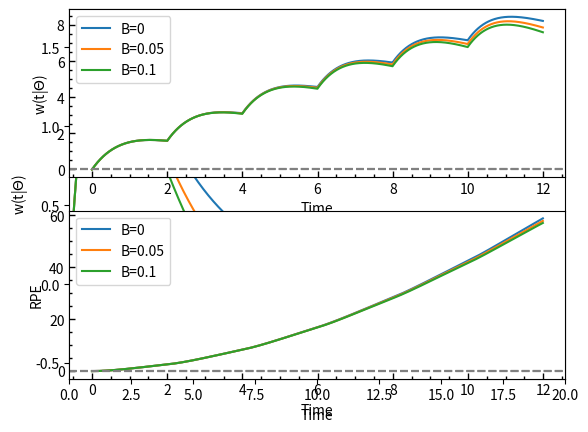

Source code (Python):
#Integrate-and-Fire Model of Dopamine to inform Drug Addiction

#This code is based on the paper: "A mathematical model of reward-mediated learning in drug adduction" (https://doi.org/10.1063/5.0082997)
#The model was adapted for a final project in BME 4409 Quantitative Physiology
#This program contains functions for plotting a graph similar to that found in Fig 2 of the paper and a pair of w(t|theta) and RPE plots over time.

import numpy as np
import matplotlib.pyplot as plt
from scipy import integrate
from array import array

#This function plots a graph similar to that found in Fig 2 of the referenced paper
def variedBeta(alpha, Ta, beta_values, Tb, delta):
    # Time grid
    t = np.linspace(0, 1000, 10000)
    
    # Solve for w(t|theta) and plot
    for beta in beta_values:
        solution = (Ta * delta / (alpha - 1)) * (
            (1 - Tb / (beta - 1)) * np.exp(-t) - (1 - Tb / (beta - alpha)) * np.exp(-alpha * t) - (Tb / (beta - alpha) - Tb / (beta - 1)) * np.exp(-beta * t)
        )
        plt.plot(t, solution, label=f"Tolerant beta={beta}")

    plt.xlabel("Time")
    plt.ylabel("w(t|$\Theta$)")
    plt.legend()
    plt.xlim(0, 20)
    plt.axhline(0, color='grey', linestyle='--')
    plt.show()

#This function plots the w(t|theta) and RPE responses
def plotwRPE(alpha, Ta, beta, Tb, delta, T, freqs, days, G, B):
    k = freq*days + 1  # Number of dosages the patient will take +1
    for i in range(k-1):
        b2 = beta[i] * (1 - B * delta)
        Tb2 = Tb[i] * (1 + G * delta)
        beta.append(b2)
        Tb.append(Tb2)
        T.append(freq*(i+1))
    #print(beta)
    # Time grid
    steps = 1000
    t = np.linspace(0, freq*k, steps*k)  # Covering a longer time span for better visualization
    tlarge = np.linspace(0, freqs[0]*k, steps*k)
    wt = [0]
    n=1
    save = wt[len(wt)-1]
    last = 0
    RPE = [0]
    for i in range(steps*k):
        if n==k:
            break
        elif t[i]>=T[n-1] and t[i]<T[n]:
            wt.append(save + (Ta * delta / (alpha - 1)) * (
                (1 - Tb[n-1] / (beta[n-1] - 1)) *
                np.exp(-(t[i]-T[n-1])) -
                (1 - Tb[n-1] / (beta[n-1] - alpha)) *
                np.exp(-alpha * (t[i]-T[n-1])) -
                (Tb[n-1] / (beta[n-1] - alpha) - Tb[n-1] / (beta[n-1] - 1)) *
                np.exp(-beta[n-1] * (t[i]-T[n-1]))
            ))
            x = t[len(wt)-2:len(wt)]
            RPE.append(RPE[len(RPE)-1] + integrate.trapezoid(wt[len(wt)-2:len(wt)], x))
        else:
            save = wt[len(wt)-1]
            n += 1
            last = i 
    if len(t) < len(tlarge):
        t = np.interp(tlarge, t, t)
        RPE = np.interp(tlarge, t, RPE)
    plt.subplot(211)
    plt.plot(t[range(0,len(wt))], wt, label=f"B={B}") #change label as necessary
    plt.xlabel("Time")
    plt.ylabel("w(t|$\Theta$)")
    plt.axhline(0, color='grey', linestyle='--')
    plt.tick_params(axis='both', which='major', direction='in', length=4, width=1)
    plt.tick_params(axis='both', which='minor', direction='in', length=2, width=1)
    plt.minorticks_on()
    plt.legend()
    plt.subplot(212)
    plt.plot(t[range(0,len(RPE))], RPE, label=f"B={B}") #change label as necessary
    plt.xlabel("Time")
    plt.ylabel("RPE")
    plt.axhline(0, color='grey', linestyle='--')
    plt.tick_params(axis='both', which='major', direction='in', length=4, width=1)
    plt.tick_params(axis='both', which='minor', direction='in', length=2, width=1)
    plt.minorticks_on()
    plt.legend()

# Initialize variables
alpha = 0.3
Ta = 1
beta_values = [0.5, 0.17149999999999996, 0.058824499999999974]
Tb = 0.1
delta = 3

variedBeta(alpha, Ta, beta_values, Tb, delta)

# Initialize variables
# naive values
alpha = 0.3
Ta = 1
beta = [0.5]
Tb = [0.1]
delta = 1  # Dosage in mg
T = [0]  # Frequency of intake
freqs = [6]
days = 3
k = 19  # Number of dosages the patient will take +1
G = [0,0.05,0.1]  # Genetic predisposition
B = 0.05

# tolerant values
alpha = 0.3
Ta = 1
beta = [0.5]
Tb = [0.1]
k = 19  # Number of dosages the patient will take +1
delta = 3  # Dosage in mg
T = [0]  # Frequency of intake
freqs = [2]
days = 3
G = 0.1  # Genetic predisposition
B = [0,0.05,0.1]  


# dynamic dopamine response and RPE vs time

for B in B: #change loop to plot other values
    print(B)
    # Updates values of beta and Tb for every new intake
    freq = freqs[0]
    beta = [0.5]
    Tb = [0.1]
    T = [0]
    k = freq*days + 1  # Number of dosages the patient will take +1
    plotwRPE(alpha, Ta, beta, Tb, delta, T, freqs, days, G, B)
plt.show()




